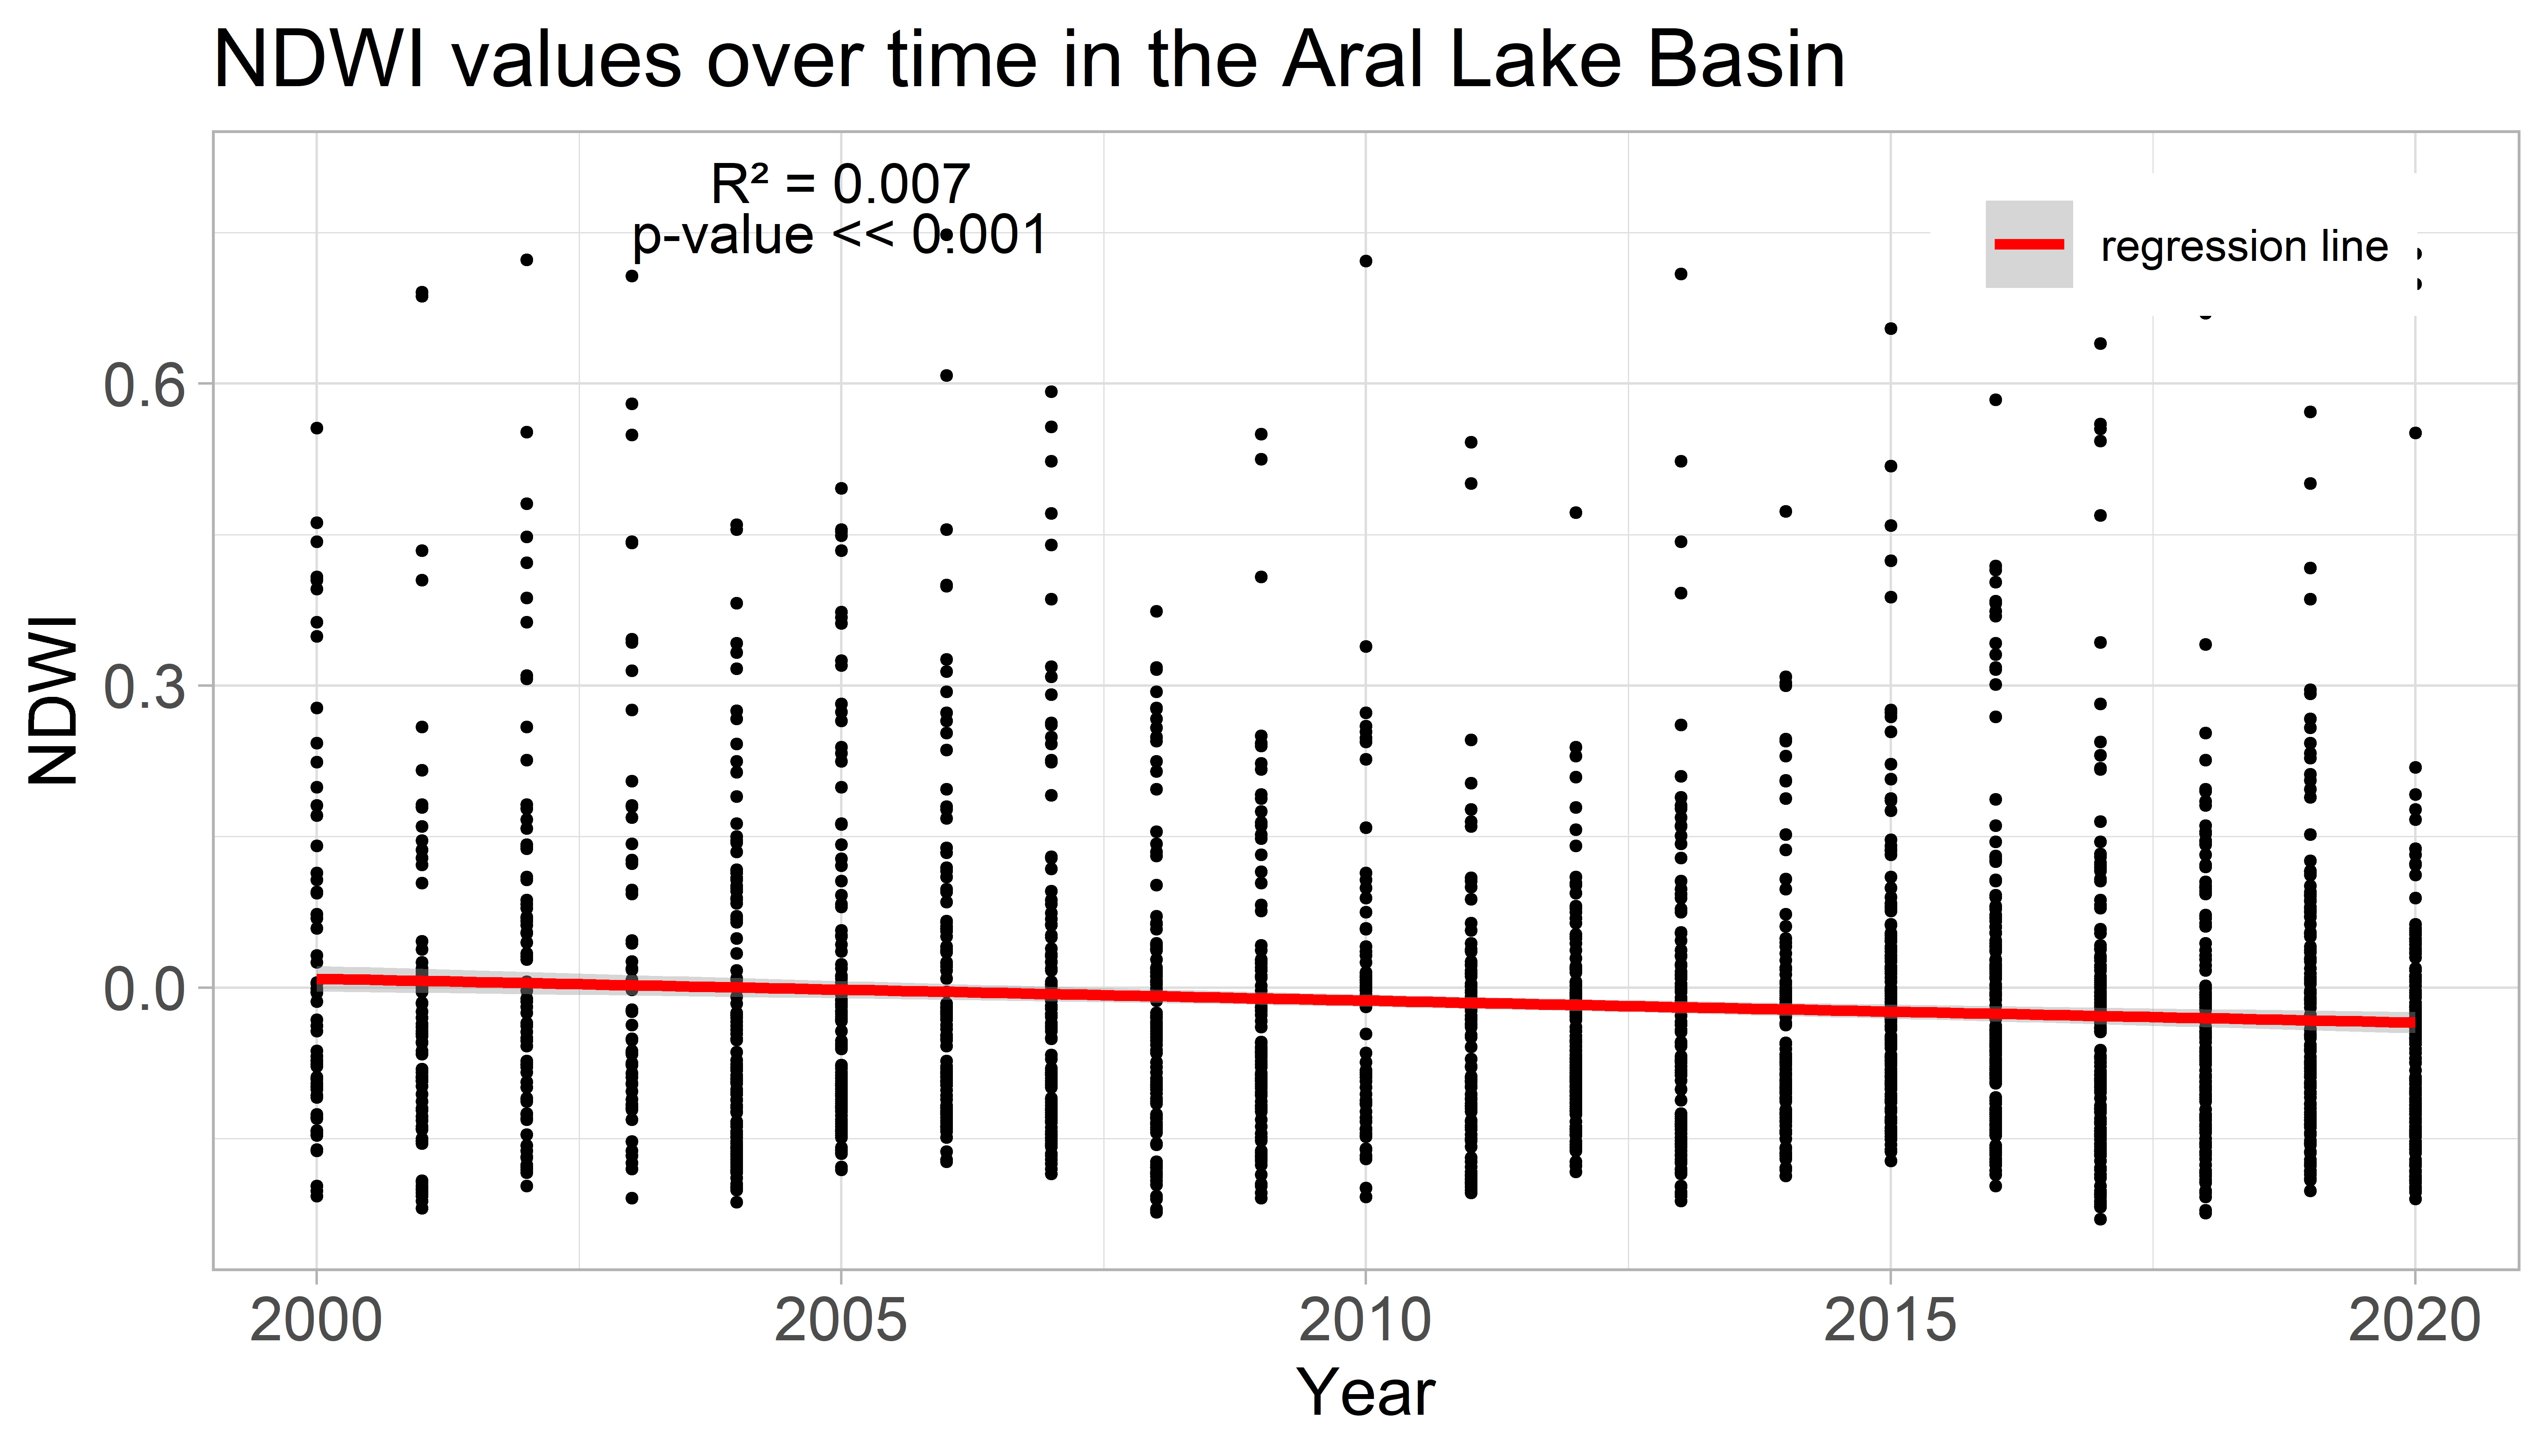

The file beside this chart, header and first rows:
, Col1, Col2
1, 2000, -0.107
2, 2000, NA
3, 2000, NA
4, 2000, 0.408
5, 2000, -0.129
6, 2000, 0.199
7, 2000, 0.243
8, 2000, 0.556
9, 2000, -0.078
10, 2000, -0.098
11, 2000, NA
12, 2000, NA
13, 2000, NA
14, 2000, -0.161
15, 2000, NA
16, 2000, 0.278
17, 2000, 0.405
18, 2000, 0.396
19, 2000, -0.128
20, 2000, 0.069
21, 2000, 0.363
22, 2000, -0.126
23, 2000, -0.068
24, 2000, -0.089
25, 2000, -0.095
26, 2000, -0.09
27, 2000, -0.038
28, 2000, -0.005
29, 2000, 0.114
30, 2000, -0.032
31, 2000, -0.063
32, 2000, NA
33, 2000, -0.089
34, 2000, -0.014
35, 2000, -0.129
36, 2000, -0.001
37, 2000, -0.147
38, 2000, -0.076
39, 2000, 0.032
40, 2000, 0.141
41, 2000, 0.349
42, 2000, -0.014
43, 2000, -0.099
44, 2000, -0.142
45, 2000, -0.109
46, 2000, -0.109
47, 2000, 0.107
48, 2000, -0.126
49, 2000, 0.005
50, 2000, 0.171
51, 2000, -0.197
52, 2000, -0.13
53, 2000, 0.059
54, 2000, 0.243
55, 2000, -0.162
56, 2000, -0.073
57, 2000, 0.073
58, 2000, -0.129
59, 2000, 0.004
60, 2000, -0.043
... 3,458 more rows
